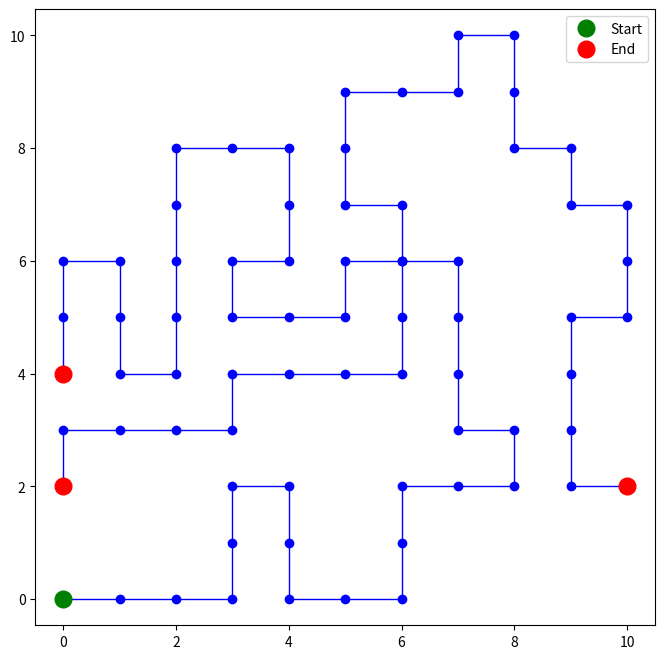

The matplotlib source for this figure:
import random
import numpy as np
import matplotlib.pyplot as plt

"""
You can change the value of length at the last line.
"""

"""
Takes the length of the path and generates a self avoiding walk.
If the walker is stuck in the middle of the loop, the walker backtracks by 1 step
and tries to find a different direction to take.
Returns a list of x coordinates and a list of y coordinates,
and returns a set of array of positions that were visited to avoid collisions.
"""
def pathMaker(length):
    
    # lists storing x and y coordinates where starting position is at (0,0)
    x, y = [0], [0]
    
    # positions_visited is a set that keep track of all the coordinates visited by the random walker
    positions_visited = set([(0,0)])

    # create initial path with at most a length of some arbitrary number
    for i in range(length):
        # directions is a list of taking one additional step right, up, left, down (East, North, West, South)
        directions = [(1,0), (0,1), (-1,0), (0,-1)]
        
        # possible_directions is a list that stores the available directions for the next point that are not in positions_visited
        possible_directions = []

        for dx, dy in directions:
            # checks if taking that one additional step leads to a position not visited before
            if (x[-1] + dx, y[-1] + dy) not in positions_visited:
                # if the position have not been visited before and the values are not negative, add it to the possible_directions list
                if ((x[-1] + dx) >= 0 and (y[-1] + dy) >= 0):
                    possible_directions.append((dx,dy))
        # if there is a direction avaliable (meaning there's at least one array in the list)       
        if len(possible_directions) > 0:
            # choose a direction at random among available ones 
            dx, dy = random.choice(possible_directions)
            # add the new point in the positions_visited set
            positions_visited.add((x[-1] + dx, y[-1] + dy))
            # add the x and y coordinates of the new point to the lists
            x.append(x[-1] + dx)
            y.append(y[-1] + dy)
        # otherwise if there are no possible directions, backtracks by one step by popping the x and y coordinates from the list
        else: 
            x.pop()
            y.pop()
            
    return x, y, positions_visited

"""
Creates a branching path from halfway point of original path.
Takes the lists of x and y coordinates of the first path, the set of positions visisted,
and the length of the original path.
Returns a temporary list for x and y coordinates of the branches,
and returns the set of positions that were visisted before.
"""
def branchMaker(x, y, length, positions_visited):
    
    #get coordinates of halfway point of first original path
    x2 = x[length//2]
    y2 = y[length//2]
    
    # create new temporary lists for x and y coordinates for the branches starting at halfway point 
    x_branch = [x2]
    y_branch = [y2]

    # counter variable to move to the next point in case there are no directions avaliable at the halfway point
    step = 1

    # create the new branching paths length at most half of its first initial path
    for i in range(length//2):
        # getting avaliable directions is the same as pathMaker function
        directions = [(1,0), (0,1), (-1,0), (0,-1)]
        possible_directions = []
        for dx, dy in directions:
            if (x_branch[-1] + dx, y_branch[-1] + dy) not in positions_visited:
                # if the position have not been visited before and the values are not negative, add it to the possible_directions list
                if ((x_branch[-1] + dx) >= 0 and (y_branch[-1] + dy) >= 0):
                    possible_directions.append((dx,dy))
        #if there is a direction avaliable, select a direction at random and add new coordinates to the lists
        if len(possible_directions) > 0:  
            dx, dy = random.choice(possible_directions) 
            positions_visited.add((x_branch[-1] + dx, y_branch[-1] + dy))
            x_branch.append(x_branch[-1] + dx)
            y_branch.append(y_branch[-1] + dy)
        #if there are no avaliable directions from the start of creating a new branch, creates a new branch of n steps away from midpoint
        elif ((len(x_branch) == 1 and len(y_branch) == 1)):
            # remove midpoint coordinates from the lists
            x_branch.pop()
            y_branch.pop()
            # make the next starting point n steps away from the midpoint
            x2 = x[length//2 + step]
            y2 = y[length//2 + step]
            # add new starting point to the lists
            x_branch.append(x2)
            y_branch.append(y2)
            # increment the number of steps by one in case the next point also had no avaliable directions
            step+=1
        # otherwise, backtrack by one step by popping the x and y coordinates from the branches  
        else:
            # tries to prevent making a short branch unless the procedural generation is stuck no matter how many itterations
            if len(x_branch) > length//4:
                x_branch.pop()
                y_branch.pop()
    
            
    return x_branch, y_branch, positions_visited

"""
encodes the martix to values that correlate to a enum tile type (does not include t-shaped tiles and 4-way tiles)

enum TileType
{
    TRIGHT = 0,
    TLEFT = 1,
    UPRIGHT = 2,
    BLACK = 3,
    TUP = 4,
    UPDOWN = 5,
    DOWNRIGHT = 6,
    TDOWN = 7,
    LEFTRIGHT = 8,
    LEFTUP = 9,
    LEFTDOWN = 10,
    FOURWAY = 11
};
"""
def encodePath(matrix, path):

    # variables that start with 'r' represents the row, variables that start with 'c' represents the col

    # itterate through the path list and encode the path with the proper tile type within the matrix
    for i in range(len(path)-2):
        
        """
        We needed to keep track of 3 coordinates to determine the tile shape and direction
        since we know what the tile shape and direction of the first coordinate of the path, we can ignore and skip to the next coordinate
        """
        
        # these variables will represent the previous coordinates
        rFirst, cFirst = path[i]
        # these variables will represent the current coordinates
        rMid, cMid = path[i+1]
        # these variables will represent the next coordinates
        rLast, cLast = path[i+2]

        #Switch case to detemine the tile type: the AND conditions helps deterine the tile shape, the OR conditions determine the direction of the path
        
        # Case: LEFTRIGHT
        if (rFirst == rMid and rLast == rMid and cFirst + 1 == cMid and cLast - 1 == cMid) or \
                (rFirst == rMid and rLast == rMid and cFirst - 1 == cMid and cLast + 1 == cMid):
            matrix[rMid][cMid] = 8
        # Case: UPDOWN
        elif (rFirst + 1 == rMid and rLast - 1 == rMid and cFirst == cMid and cLast == cMid) or \
                (rFirst - 1 == rMid and rLast + 1 == rMid and cFirst == cMid and cLast == cMid):
            matrix[rMid][cMid] = 5
        # Case: DOWNRIGHT
        elif (rFirst - 1 == rMid and rLast == rMid and cFirst == cMid and cLast - 1 == cMid) or \
                (rFirst == rMid and rLast - 1 == rMid and cFirst - 1 == cMid and cLast == cMid):
            matrix[rMid][cMid] = 6
        # Case: LEFTDOWN
        elif(rFirst == rMid and rLast - 1 == rMid and cFirst + 1 == cMid and cLast == cMid) or \
                (rFirst - 1 == rMid and rLast == rMid and cFirst == cMid and cLast + 1 == cMid):
            matrix[rMid][cMid] = 10
        # Case: LEFTUP  
        elif(rFirst == rMid and rLast + 1 == rMid and cFirst + 1 == cMid and cLast == cMid) or \
                (rFirst + 1 == rMid and rLast == rMid and cFirst == cMid and cLast + 1 == cMid):
            matrix[rMid][cMid] = 9
        # Case: UPRIGHT
        elif(rFirst + 1 == rMid and rLast == rMid and cFirst == cMid and cLast - 1 == cMid) or \
                (rFirst  == rMid and rLast + 1 == rMid and cFirst - 1 == cMid and cLast == cMid):
            matrix[rMid][cMid] = 2
        # the number 12 will represent the end point of the path
        matrix[rLast][cLast] = 12

    # return an updated version of the matrix
    return matrix
"""
encodes the the branching tile into one of the T-shaped tiles

enum TileType
{
    TRIGHT = 0,
    TLEFT = 1,
    UPRIGHT = 2,
    BLACK = 3,
    TUP = 4,
    UPDOWN = 5,
    DOWNRIGHT = 6,
    TDOWN = 7,
    LEFTRIGHT = 8,
    LEFTUP = 9,
    LEFTDOWN = 10,
    FOURWAY = 11
};
"""
def encodeTBranches(matrix,path,rMidPt,cMidPt,rStep,cStep):
    # Case: TDOWN
    if ((matrix[rMidPt][cMidPt] == 8 and rMidPt + 1 == rStep and cMidPt == cStep) or \
           (matrix[rMidPt][cMidPt] == 2 and rMidPt == rStep and cMidPt - 1 == cStep) or \
           (matrix[rMidPt][cMidPt] == 10 and rMidPt == rStep and cMidPt + 1 == cStep)):
        matrix[rMidPt][cMidPt] = 7
    # Case: TUP
    elif ((matrix[rMidPt][cMidPt] == 8 and rMidPt - 1 == rStep and cMidPt == cStep) or \
            (matrix[rMidPt][cMidPt] == 9 and rMidPt == rStep and cMidPt + 1 == cStep) or \
            (matrix[rMidPt][cMidPt] == 6 and rMidPt == rStep and cMidPt - 1 == cStep)):
        matrix[rMidPt][cMidPt] = 4
    # Case: TRIGHT
    elif ((matrix[rMidPt][cMidPt] == 5 and rMidPt == rStep and cMidPt + 1 == cStep) or \
            (matrix[rMidPt][cMidPt] == 2 and rMidPt - 1 == rStep and cMidPt == cStep) or \
            (matrix[rMidPt][cMidPt] == 6 and rMidPt + 1 == rStep and cMidPt == cStep)):
        matrix[rMidPt][cMidPt] = 0
    # Case: TLEFT
    elif ((matrix[rMidPt][cMidPt] == 5 and rMidPt == rStep and cMidPt - 1 == cStep) or \
            (matrix[rMidPt][cMidPt] == 10 and rMidPt - 1 == rStep and cMidPt == cStep) or \
            (matrix[rMidPt][cMidPt] == 9 and rMidPt + 1 == rStep and cMidPt == cStep)):
        matrix[rMidPt][cMidPt] = 1
    return matrix

"""
creates a matrix from coordinates of the three paths and save matrix in text file (x -> row, y -> col)
"""
def createMatrix(path1, path2, path3, x_max, y_max):

    # create the dimensions of the matrix based on the maximum values of x and y
    # default dimensions 12 x 16 matrix

    # if the highest x value is less than 12, set height to 12
    if x_max < 12:
        height = 12
    # else set height to x_max plus 2 for extra spacing
    else:
        height = x_max + 2

    # if the highest y value is less than 16, set width to 16
    if y_max < 16:
        width = 16
    # else set width to y_max plus 2 for extra spacing
    else:
        width = y_max + 2
    
    
    # create matrix filled with threes
    matrix = np.full((height, width),3)

    # variables that start with 'r' represents the row, variables that start with 'c' represents the col

    """
    encode first path
    """
    
    # origin point will only have the UPDOWN tile or the LEFTRIGHT tile (the origin will always start at (0,0): the beginning of the matrix)
    rStart, cStart = path1[0]
    # need to see the next step to figure out the direction the origin tile should be
    rStep, cStep = path1[1]

    # if horizontal line, LEFTRIGHT tile
    if rStart == rStep and cStart + 1 == cStep: 
        matrix[rStart][cStart] = 8
    # if vertical line, UPDOWN tile
    elif rStart + 1 == rStep and cStart == cStep:
        matrix[rStart][cStart] = 5

    # calls function to encode the first path
    matrix = encodePath(matrix, path1)

    """
    encode second path
    """

    # the first coordinate of the branching paths always start with a point somewhere in the middle of the first path
    rMidPt, cMidPt = path2[0]
    # need to see the next step to figure out what T-shaped tile should be replaced for the branching path (T-shaped tiles only used to add a branching path)
    rStep, cStep = path2[1]

    # calls function to encode the branch tile
    matrix = encodeTBranches(matrix, path2, rMidPt, cMidPt, rStep, cStep)
        
    # calls function to encode the second path
    matrix = encodePath(matrix, path2)

    # Rare case: if there's only two elements in the path list thus making the previous function returns the matrix unchanged, then the second element will be the endpoint
    if len(path2)==2:
        matrix[rStep][cStep] = 12

    """
    encode third path
    """

    # now find the start of the third path which will also start somewhere in the middle of the first path
    rMidPt, cMidPt = path3[0]
    # need to see the next step to figure out if either a T-shaped tile or a FOURWAY tile is needed to represent branching path in the matrix
    rStep, cStep = path3[1]

    # if the second path and the third path has the same starting point, replace the point with a FOURWAY tile
    if path2[0] == path3[0]:
        matrix[rMidPt][cMidPt] = 11
    # else replace with a T-shaped tile
    else:
        matrix = encodeTBranches(matrix, path3, rMidPt, cMidPt, rStep, cStep)


    # calls function to encode the third path
    matrix = encodePath(matrix, path3)
    
    # Rare case: if there's only two elements in the path list thus making the previous function returns the matrix unchanged, then the second element will be the endpoint
    if len(path3)==2:
        matrix[rStep][cStep] = 12

    # save matrix in textfile
    #first line prints height and width and format matrix as whole number digits
    with open('testLevel.map', 'w') as f:
        f.write(str(height)+ " " + str(width) + "\n")
        np.savetxt(f, matrix, fmt='%d')

   

"""
Draw the paths with visualization using matplotlib
"""
def plotWalk(path_length):
    # draw the first self avoiding walk path (the original first path)
    x1, y1, positions_visited = pathMaker(path_length)
    plt.figure(figsize = (8, 8))
    plt.plot(x1, y1, 'bo-', linewidth = 1)
    plt.plot(x1[0], y1[0], 'go', ms = 12, label = 'Start')
    plt.plot(x1[-1], y1[-1], 'ro', ms = 12, label = 'End')
    
    # store the actual length of inital path since the path might not always be the desired length due to being stuck 
    new_length = len(x1)
    
    # draw a branch somewhere on the original path (the second path)
    x2, y2, positions_visited = branchMaker(x1, y1, new_length, positions_visited)
    plt.plot(x2, y2, 'bo-', linewidth = 1)
    plt.plot(x2[-1], y2[-1], 'ro', ms = 12)
    
    # draw another branch somewhere on the original path (the third path)
    x3, y3, positions_visited = branchMaker(x1, y1, new_length, positions_visited)
    plt.plot(x3, y3, 'bo-', linewidth = 1)
    plt.plot(x3[-1], y3[-1], 'ro', ms = 12)
    
    plt.axis('equal')
    plt.legend()
    plt.savefig("map.png")
    plt.show()

    # get max value for x for the height of the matrix
    x_max = max(x1)
    if x_max < max(x2):
        x_max = max(x2)
    if x_max < max(x3):
        x_max = max(x3)

    # get max value for y for the width of the matrrix
    y_max = max(y1)
    if y_max < max(y2):
        y_max = max(y2)
    if y_max < max(y3):
        y_max = max(y3)

    
    # these variables will store a list of array of the (x,y) coordinates of the 3 branching paths in order to draw the matrix
    path1 = []
    path2 = []
    path3 = []
    
    # append coordinates to its corresponding path list
    
    # first initial path
    for i in range(len(x1)):
        path1.append((x1[i], y1[i]))
    # the second path
    for i in range(len(x2)):
        path2.append((x2[i], y2[i]))
    # the third path
    for i in range(len(x3)):
        path3.append((x3[i], y3[i]))
    
    # call function to create matrix with coordinates and save as textfile
    createMatrix(path1, path2, path3, x_max, y_max)
    

"""
You can change the number in the parameter to change the length of the branches.
Creates 3 branching paths depending on how the first path was generated
"""
plotWalk(40)  
